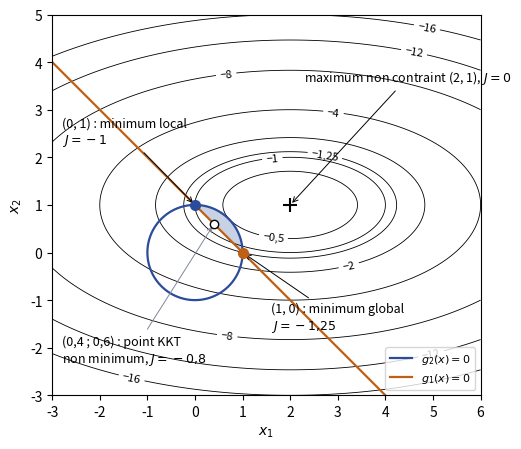

This chart was generated by the following Python code: (Note: this script raises an exception after producing the figure.)
"""Épreuve du 19/05/2022 (fichiers 2021-2022), ex. 3 : courbes iso-critères de
J(x) = -(x1 - 2)^2/4 - (x2 - 1)^2, frontières g1 = 0 (droite) et g2 = 0 (cercle unité),
domaine admissible (grisé), points KKT. Figure calculée (données du sujet).
Régénérer : python ann-2021-2022-partiel-ex3-domaine.py"""
import numpy as np
import matplotlib
matplotlib.use("Agg")
import matplotlib.pyplot as plt
plt.rcParams.update({"font.family": "sans-serif", "font.size": 10, "svg.fonttype": "none",
                     "contour.negative_linestyle": "solid"})
fig, a = plt.subplots(figsize=(6.0, 4.6))
x1, x2 = np.meshgrid(np.linspace(-3, 6, 400), np.linspace(-3, 5, 400))
J = -0.25 * (x1 - 2) ** 2 - (x2 - 1) ** 2
cs = a.contour(x1, x2, J, levels=[-16, -12, -8, -4, -2, -1.25, -1, -0.5], colors="k", linewidths=0.6)
a.clabel(cs, fmt=lambda v: f"{v:g}".replace(".", ",").replace("-", "−"), fontsize=8)
# Domaine admissible : disque unité ∩ {x1 + x2 >= 1}
t = np.linspace(0, np.pi / 2, 200)
a.fill(np.r_[np.cos(t)], np.r_[np.sin(t)], color="#2B4C9B", alpha=0.25, lw=0)
th = np.linspace(0, 2 * np.pi, 400)
a.plot(np.cos(th), np.sin(th), color="#2B4C9B", lw=1.6, label=r"$g_2(x) = 0$")
xl = np.array([-3, 4])
a.plot(xl, 1 - xl, color="#BF6014", lw=1.6, label=r"$g_1(x) = 0$")
a.plot([1], [0], "o", color="#BF6014", ms=7, zorder=5)
a.annotate("(1, 0) : minimum global\n$J = -1{,}25$", (1, 0), (1.6, -1.6), fontsize=9,
           arrowprops=dict(arrowstyle="->", lw=0.7))
a.plot([0], [1], "o", color="#2B4C9B", ms=7, zorder=5)
a.annotate("(0, 1) : minimum local\n$J = -1$", (0, 1), (-2.8, 2.3), fontsize=9,
           arrowprops=dict(arrowstyle="->", lw=0.7))
a.plot([0.4], [0.6], "o", mfc="white", mec="k", ms=6, zorder=5)
a.annotate("(0,4 ; 0,6) : point KKT\nnon minimum, $J = -0{,}8$", (0.4, 0.6), (-2.8, -2.3), fontsize=9,
           arrowprops=dict(arrowstyle="->", lw=0.7, color="#7E889B"))
a.plot([2], [1], "+", color="k", ms=10, mew=1.5)
a.annotate("maximum non contraint (2, 1), $J = 0$", (2, 1), (2.3, 3.6), fontsize=9,
           arrowprops=dict(arrowstyle="->", lw=0.7))
a.set_aspect("equal"); a.set_xlim(-3, 6); a.set_ylim(-3, 5)
a.set_xlabel(r"$x_1$"); a.set_ylabel(r"$x_2$")
a.legend(loc="lower right", fontsize=8)
fig.tight_layout(); fig.savefig(__file__.replace(".py", ".svg"))
